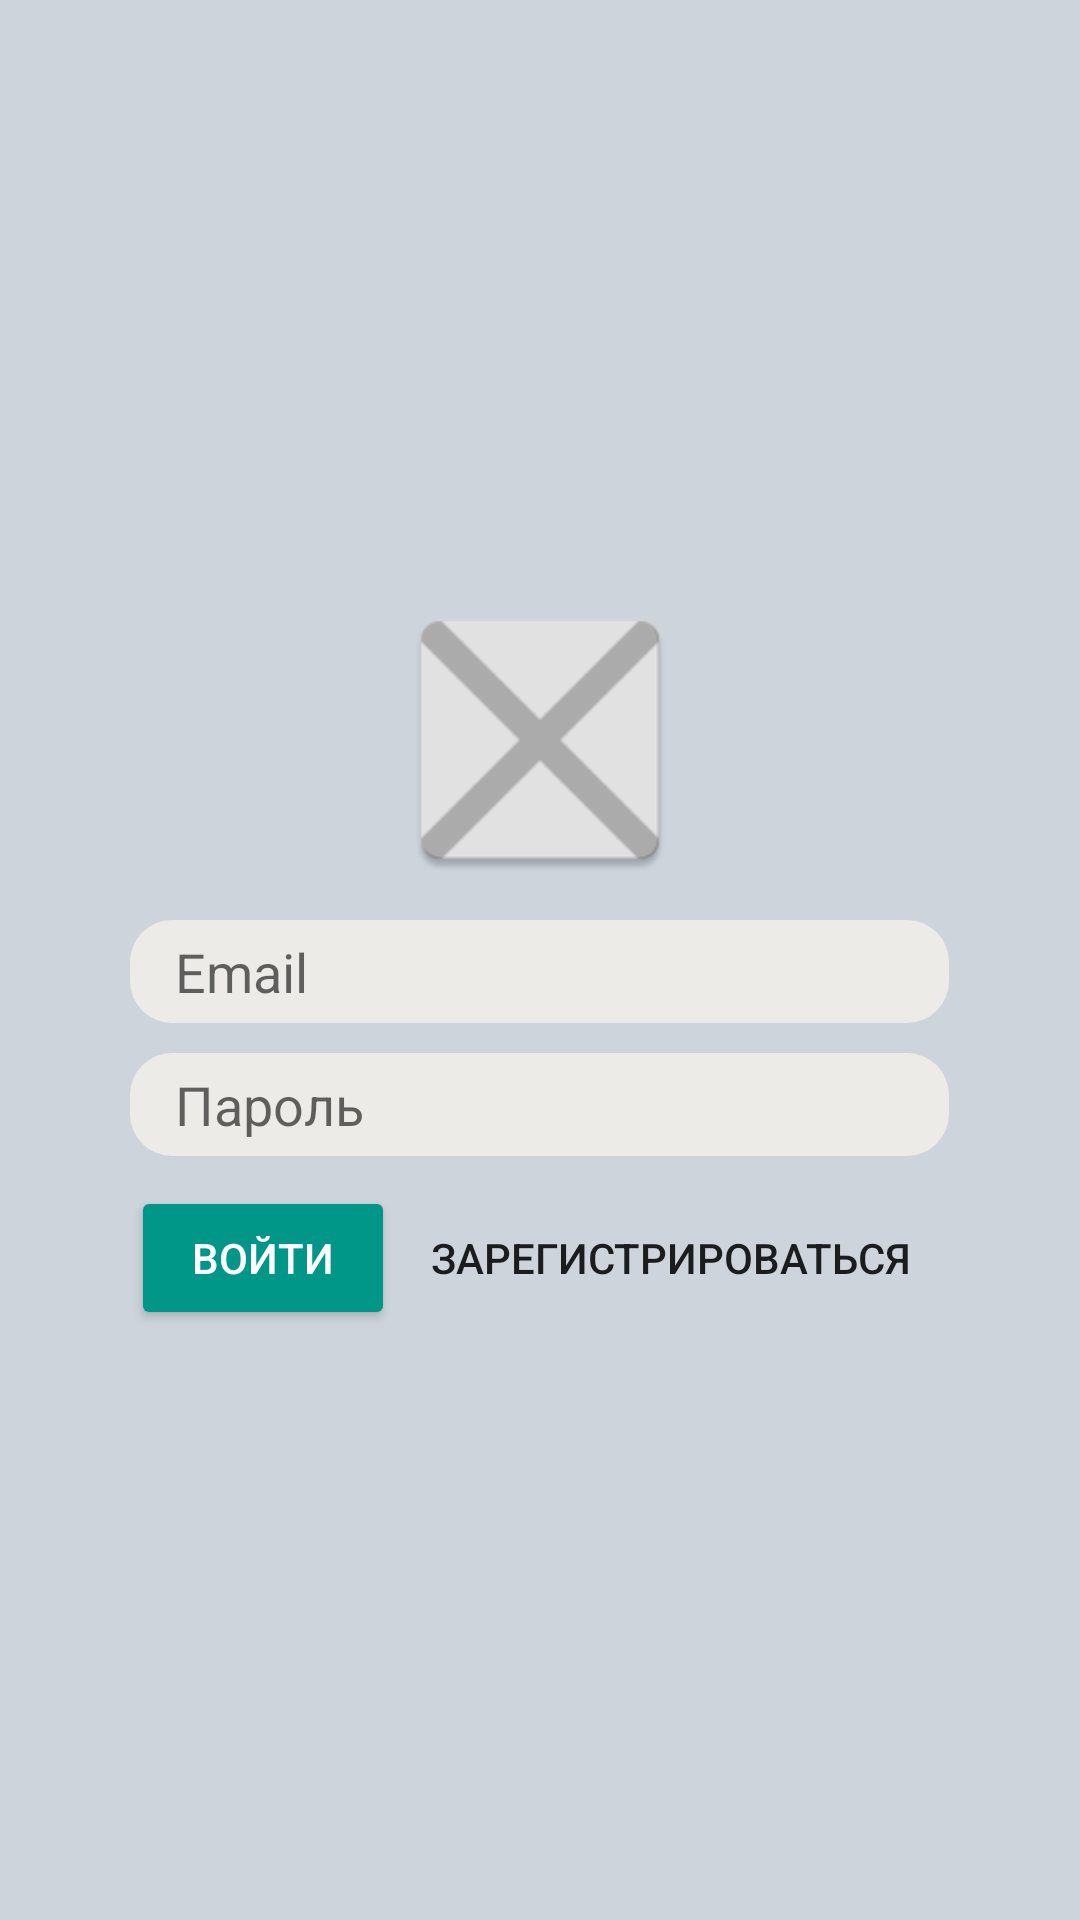

Write the Android layout XML for this screen, with the resource values it uses.
<!-- AndroidManifest.xml: activity theme AppThemeBar -->
<!-- res/layout/activity_login.xml -->
<?xml version="1.0" encoding="utf-8"?>
<ScrollView xmlns:android="http://schemas.android.com/apk/res/android"
    xmlns:tools="http://schemas.android.com/tools"
    android:layout_width="match_parent"
    android:layout_height="match_parent"
    android:fillViewport="true"
    tools:context=".Activities.LoginActivity">

    <LinearLayout
        android:layout_width="match_parent"
        android:layout_height="wrap_content"
        android:gravity="center"
        android:orientation="vertical">

        <ImageView
            android:id="@+id/logo"
            android:layout_width="100dp"
            android:layout_height="100dp"
            android:layout_marginBottom="@dimen/logo_margin_bottom"
            android:background="@mipmap/ic_nothing" />

        <EditText
            android:id="@+id/email"
            android:layout_width="wrap_content"
            android:layout_height="wrap_content"
            android:layout_marginBottom="@dimen/edit_text_margin_bottom"
            android:background="@drawable/edit_text_selector"
            android:ems="13"
            android:hint="@string/email"
            android:inputType="textEmailAddress"
            android:focusableInTouchMode="true"
            android:focusable="true" />

        <EditText
            android:id="@+id/password"
            android:layout_width="wrap_content"
            android:layout_height="wrap_content"
            android:layout_marginBottom="@dimen/edit_text_margin_bottom"
            android:background="@drawable/edit_text_selector"
            android:ems="13"
            android:hint="@string/password"
            android:inputType="textPassword" />

        <LinearLayout
            android:layout_width="wrap_content"
            android:layout_height="wrap_content"
            android:orientation="horizontal">

            <Button
                android:id="@+id/login"
                style="@style/Widget.AppCompat.Button.Colored"
                android:layout_width="wrap_content"
                android:layout_height="wrap_content"
                android:text="@string/login" />

            <Button
                android:id="@+id/registration"
                style="?android:attr/borderlessButtonStyle"
                android:layout_width="wrap_content"
                android:layout_height="wrap_content"
                android:text="@string/registration" />
        </LinearLayout>

    </LinearLayout>
</ScrollView>
<!-- resources referenced by this layout -->
<resources>
  <dimen name="edit_text_margin_bottom">10dp</dimen>
  <dimen name="logo_margin_bottom">10dp</dimen>
  <!-- drawable edit_text_selector (drawable) -->
  <?xml version="1.0" encoding="utf-8"?>
  <selector xmlns:android="http://schemas.android.com/apk/res/android">
      <item>
          <shape android:shape="rectangle" >
              <corners
                  android:radius="14dp"
                  />
              <solid
                  android:color="#ecebe8"
                  />
              <padding
                  android:left="15dp"
                  android:top="5dp"
                  android:right="5dp"
                  android:bottom="5dp"
                  />
          </shape>
      </item>
  
  </selector>
  <!-- mipmap ic_nothing: png bitmap (mipmap-hdpi, 954 bytes) -->
  <string name="email">Email</string>
  <string name="login">Войти</string>
  <string name="password">Пароль</string>
  <string name="registration">Зарегистрироваться</string>
  <style name="AppThemeBar" parent="AppTheme">
          
          <item name="android:colorBackground">@color/colorBackground</item>
      </style>
  <style name="AppTheme" parent="Theme.AppCompat.Light.NoActionBar">
          
          <item name="colorPrimary">@color/colorPrimary</item>
          <item name="colorPrimaryDark">@color/colorPrimaryDark</item>
          <item name="colorAccent">@color/colorAccent</item>
      </style>
  <color name="colorBackground">#cdd4dc</color>
  <color name="colorPrimary">#00685e</color>
  <color name="colorPrimaryDark">#757575</color>
  <color name="colorAccent">#009688</color>
</resources>
